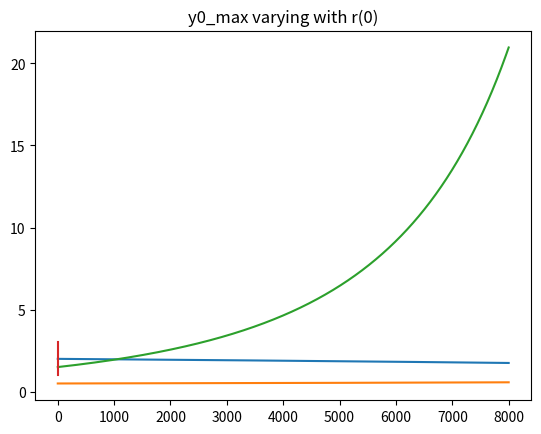

Recreate this plot in Python.
from math import *
import numpy as np
import matplotlib.pyplot as plt
import matplotlib.animation as animation

# Author : Mathis Antonetti
# Date : 18/03/2022
# Description : This is a simulation code to compute the resistor of linearised 1D Saint-Venant equations with space-varying slope and uniform friction using a finite difference scheme (explicit Euler order 1).

### Settings & Parameters

# Physics
g = 9.81 # gravity acceleration
L = 8000 # length
k = 0.002 # friction

# Initial conditions

Het0 = 2 # stationary height H1*(0) at the start
Vet0 = 0.5 # stationary speed V1*(0) at the start

# Settings of simulation parameters
dx = 1 # space step

# Computation of other important parameters
nbstepx = int(L / dx)
Lx = np.linspace(0, L, nbstepx)

# Bathymetry (slope)

C = np.zeros(nbstepx)

### Saint-Venant's linearized PDE fonctions

def lambda1(Vet, Het):
    return Vet + np.sqrt(g*Het)

def lambda2(Vet, Het):
    return np.sqrt(g*Het) - Vet

def delta1(f, Vet, Het, bathy):
    return (f * (Vet**2) / Het) * (-1 / (4 * lambda1(Vet, Het)) + 1 / Vet + 1 / (2 * np.sqrt(g * Het))) + bathy / (4 * lambda1(Vet, Het))

def delta2(f, Vet, Het, bathy):
    return (f * (Vet**2) / Het) * (3 / (4 * lambda2(Vet, Het)) + 1 / Vet + 1 / (2 * np.sqrt(g * Het))) - 3*bathy / (4 * lambda2(Vet, Het))

def gamma1(f, Vet, Het, bathy):
    return (f * (Vet**2) / Het) * (-3 / (4 * lambda1(Vet, Het)) + 1 / Vet - 1 / (2 * np.sqrt(g * Het))) + 3*bathy / (4 * lambda1(Vet, Het))

def gamma2(f, Vet, Het, bathy):
    return (f * (Vet**2) / Het) * (1 / (4 * lambda2(Vet, Het)) + 1 / Vet - 1 / (2 * np.sqrt(g * Het))) - bathy / (4 * lambda2(Vet, Het))

### Algorithm & Computation

# Computes the stationnary states
def stationary_state(x0):
    x = np.zeros((nbstepx, 2)) # (H*, V*)
    x[0] = x0
    for j in range(nbstepx - 1):
        x[j+1, 1] = x[j, 1] + dx * (k*x[j, 1]**2/x[j, 0] - C[j])*x[j, 1]/(g*x[j, 0] - x[j, 1]**2)
        x[j+1, 0] = x[j, 0] - (x[j+1, 1] - x[j, 1])*x[j, 0]/x[j, 1]
    return x

# Initialization of the stationary states
Hp = np.zeros(nbstepx)
Vp = np.zeros(nbstepx)
Zf = np.zeros(nbstepx)

# Computation of the stationnary states
stationary = stationary_state(np.array([Het0, Vet0]))
Hp, Vp = stationary[:, 0], stationary[:, 1]
Zf = np.array([dx*np.sum(C[:i]) for i in range(nbstepx)])

print("Simulation of the stationary states : success")

# Computes the resistor function
def resistor(eta0, Hstar, Vstar):
    phi = 1.0 # (phi(0) = 1)
    resistor = np.zeros(nbstepx) + eta0
    for i in range(nbstepx - 1):
        phi = phi*np.exp(dx*(gamma1(k, Vstar[i], Hstar[i], C[i])/lambda1(Vstar[i], Hstar[i]) + delta2(k, Vstar[i], Hstar[i], C[i])/lambda2(Vstar[i], Hstar[i])))
        resistor[i+1] = resistor[i] + dx*(phi*delta1(k, Vstar[i], Hstar[i], C[i])/lambda1(Vstar[i], Hstar[i]) + gamma2(k, Vstar[i], Hstar[i], C[i])/(lambda2(Vstar[i], Hstar[i])*phi)*(resistor[i]**2))

    return resistor

res = resistor(1.5, Hp, Vp)

# Computes the maximal y0 such that the resistor eta is defined with eta(0) = y0, assuming C = 0
def max_init_cond(r0):
    return (1-r0)/(1+r0)+np.power((1+r0)/(4*r0*(1-r0))*(2*r0**2 - 2*r0 + 1 - np.power(r0, 8/3)), -1)

r_0 = np.linspace(0.001, 0.999, 1000)
y0_star = max_init_cond(r_0)

### Display
# useful functions
def contours(L):
    xmin = Lx[0] - 5
    xmax = Lx[nbstepx - 1] + 5
    hmin = np.min(L)
    hmax = np.max(L)
    espace = (hmax - hmin) / 20
    hmin -= espace
    hmax += espace
    return xmin, xmax, hmin, hmax

def Display_GP(val_name, unit, Val):
    xmin, xmax, hmin, hmax = contours(Val)
    plt.xlim = (xmin, xmax)
    plt.ylim = (hmin, hmax)
    plt.plot(Lx, Val)
    plt.title(val_name + "* (" + unit + ") varying with x")

    plt.show()

# stationary state
Display_GP('H', 'm', Hp - Zf) # Height
Display_GP('V', 'm/s', Vp) # Speed
Display_GP('eta', 'N.A.', res) # Resistor

# Globality Condition
plt.title("y0_max varying with r(0)")
plt.plot(r_0, y0_star)
plt.show()